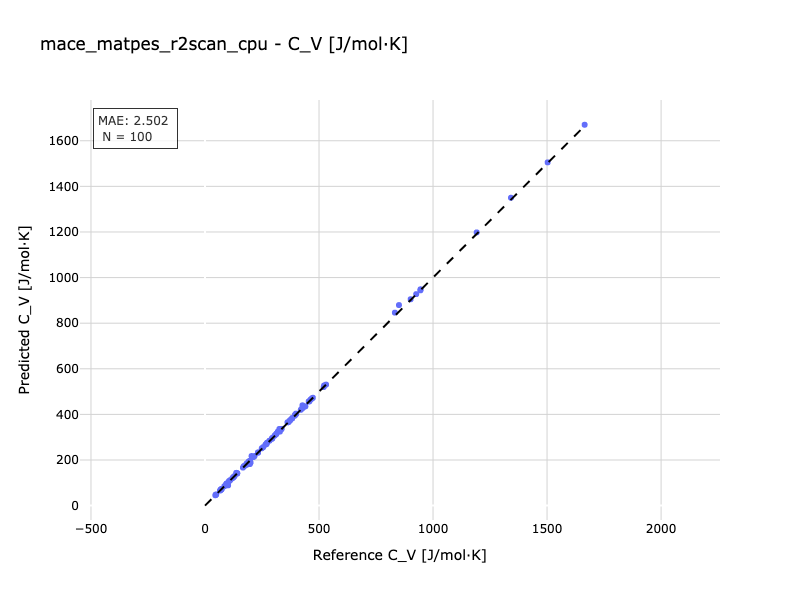

Values plotted in this chart, from the file beside it:
Reference, Predicted
49.36, 49.33
192.1, 192.2
945, 948.6
141.5, 141.8
394.1, 397.3
520.4, 520
531, 530.8
366.3, 365.8
248.9, 251.2
95.79, 89.59
190.3, 190.1
190.3, 190.3
186.3, 186.1
182.2, 178.9
101.5, 88.95
65.8, 65.72
334.9, 335.6
125.8, 126.2
72.56, 72.62
232.7, 233.1
93.33, 93.44
457.5, 457
473.1, 473
232.2, 232.3
111.1, 111.9
319.4, 324.8
181.5, 181.9
382.4, 382.5
139, 141
70.2, 70.69
454.8, 457
120.1, 120.2
166.3, 166.7
328.5, 324.3
293.4, 293.3
294.2, 294.2
382.7, 384.1
427.4, 439.8
304.9, 306.8
326.9, 329.2
400, 401.8
522.1, 526.9
93.71, 95.29
195.2, 195.1
94.28, 94.19
265.2, 267.6
468.8, 470
199.9, 189
196.5, 182.2
96.56, 97.19
926.3, 927.5
901.7, 904.9
170.6, 172.4
171.3, 173.2
426.1, 426.4
335.6, 336.2
850.6, 879.5
463.4, 465.4
217.2, 217.4
136.9, 143.7
... 40 more rows
